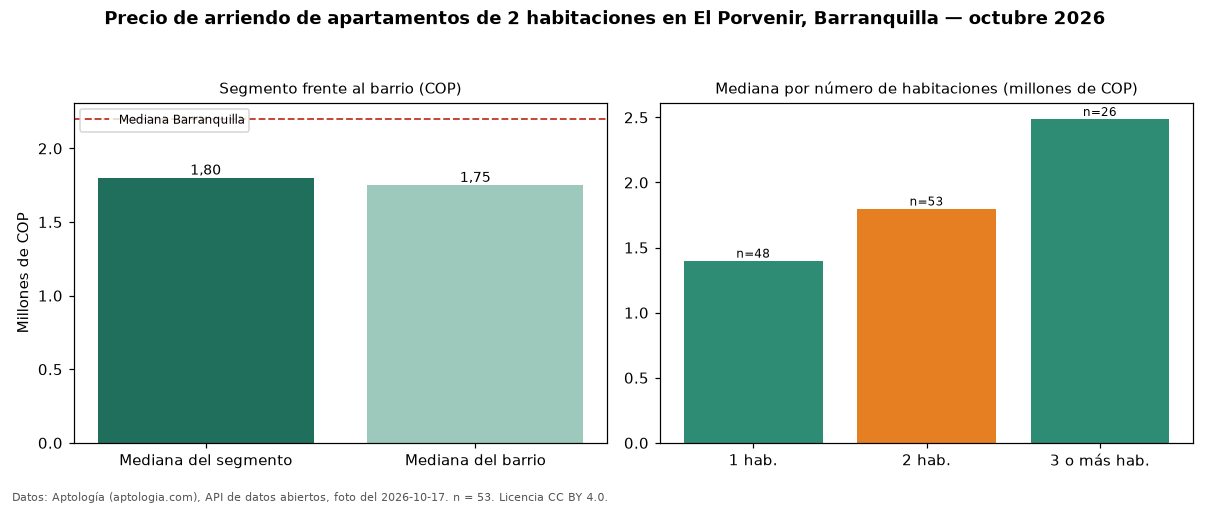

The data file committed next to this chart (first rows):
seccion, metrica, valor_cop, n
precio, mediana, 1800000, 53
habitaciones, 1, 1400000, 48
habitaciones, 2, 1800000, 53
habitaciones, 3+, 2488000, 26
barrio, mediana_barrio_todos_los_tamanos, 1750000, 127
ciudad, mediana_ciudad, 2200000, 
fuente, fecha_foto, 2026-10-17, 
fuente, atribucion, https://www.aptologia.com/arriendo/barra…, 
